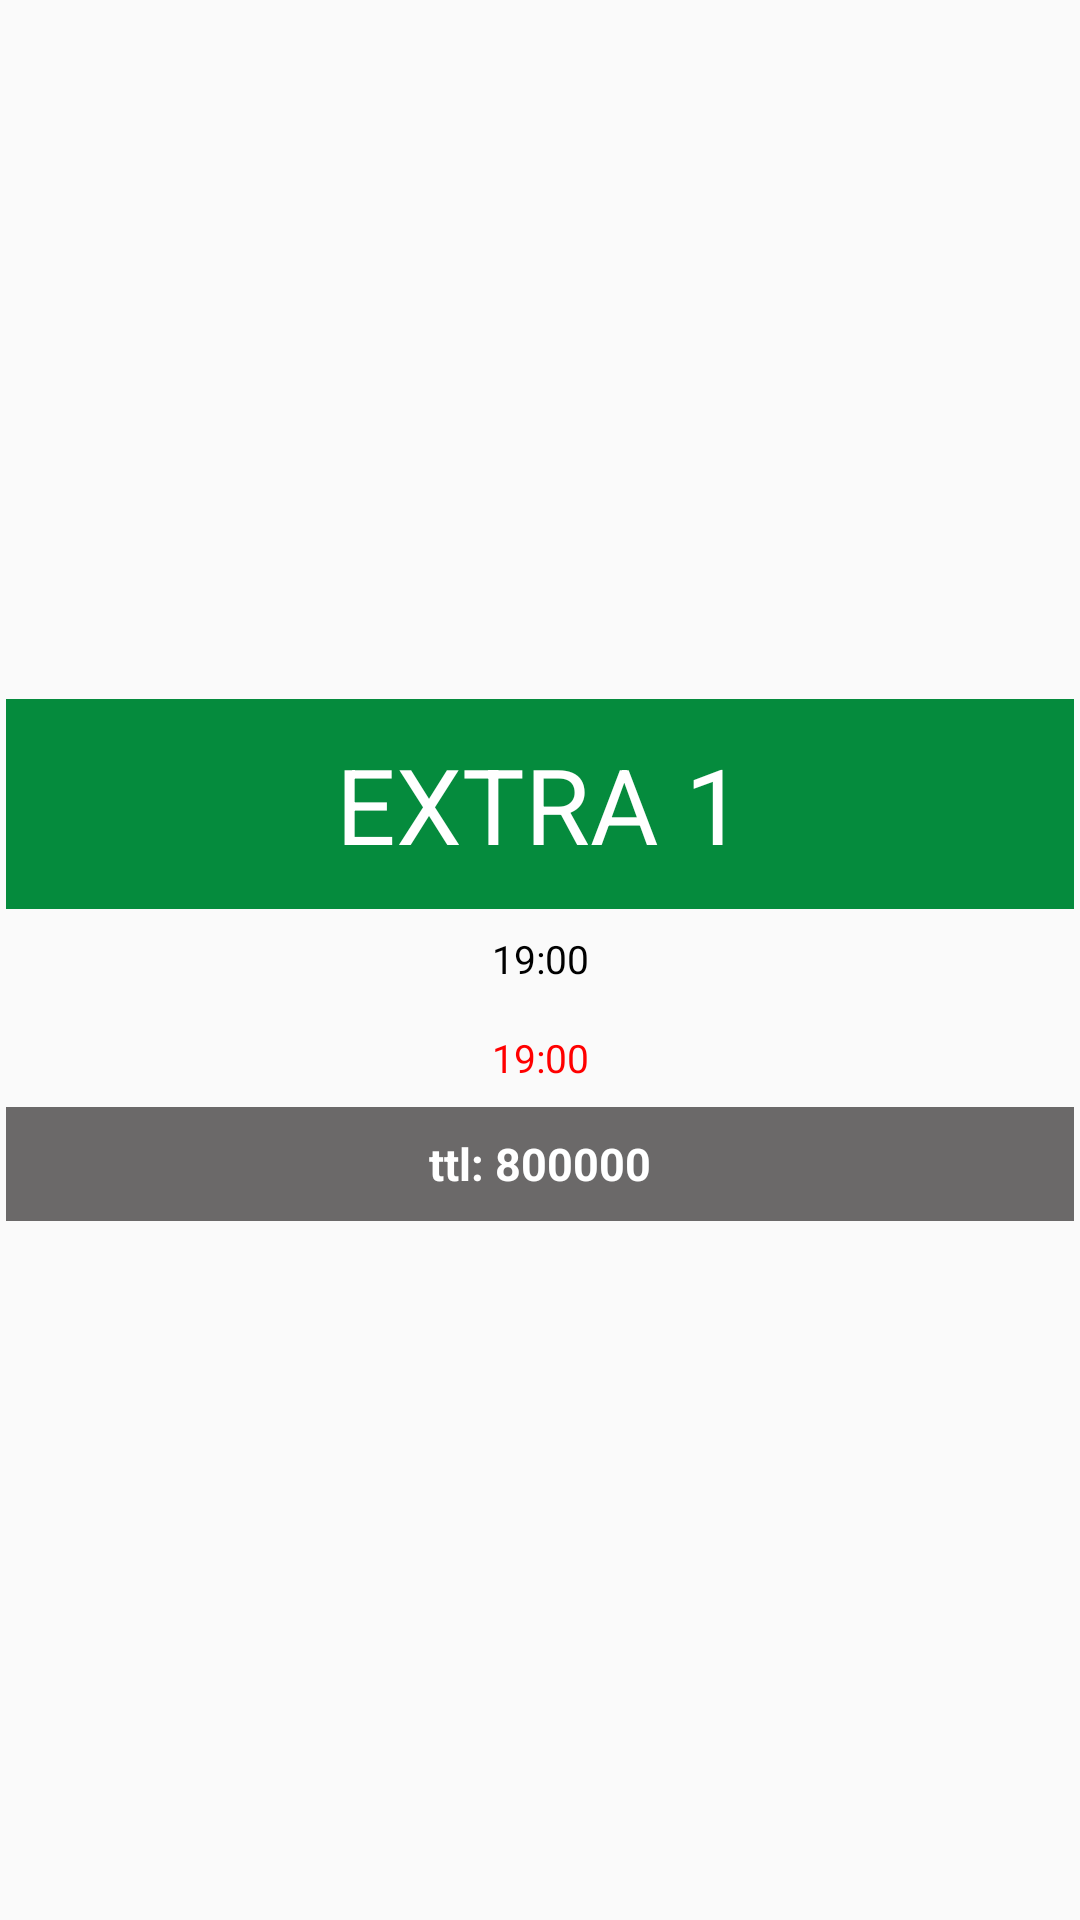

Produce the Android XML layout that renders to this screen, including the resource entries it uses.
<!-- AndroidManifest.xml: application theme AppTheme -->
<!-- res/layout/card_table_list.xml -->
<?xml version="1.0" encoding="utf-8"?>
<RelativeLayout xmlns:android="http://schemas.android.com/apk/res/android"
    xmlns:app="http://schemas.android.com/apk/res-auto"
    xmlns:tools="http://schemas.android.com/tools"
    android:id="@+id/cardTable"
    android:layout_width="match_parent"
    android:layout_height="wrap_content"
    android:layout_marginLeft="3dp"
    android:layout_marginTop="2dp"
    android:gravity="center"
    android:layout_marginRight="3dp"
    android:layout_marginBottom="3dp"
    android:background="@drawable/rectangle"
    android:padding="2dp">

    <TextView
        android:id="@+id/tableNo"
        android:layout_width="match_parent"
        android:layout_height="70dp"
        android:background="#058B3D"
        android:gravity="center"
        android:maxLines="1"
        android:text="@string/extra"
        android:textColor="@color/white"
        android:textSize="35sp" />

    <TextView
        android:id="@+id/first_time"
        android:layout_width="match_parent"
        android:layout_height="wrap_content"
        android:layout_below="@id/tableNo"
        android:gravity="center"
        android:maxLines="2"
        android:minLines="2"
        android:paddingLeft="1dp"
        android:paddingRight="1dp"
        android:text="@string/_19_00"
        android:textColor="@color/black"
        android:textSize="13sp" />

    <TextView
        android:id="@+id/last_time"
        android:layout_width="match_parent"
        android:layout_height="wrap_content"
        android:layout_below="@id/first_time"
        android:gravity="center"
        android:maxLines="2"
        android:minLines="2"
        android:paddingLeft="1dp"
        android:paddingRight="1dp"
        android:text="@string/_19_00"
        android:textColor="@color/red"
        android:textSize="13sp" />

    <TextView
        android:id="@+id/tableCost"
        android:layout_width="match_parent"
        android:layout_height="wrap_content"
        android:layout_below="@id/last_time"
        android:background="#6B6969"
        android:gravity="center"
        android:maxLines="2"
        android:minLines="2"
        android:paddingLeft="1dp"
        android:paddingRight="1dp"
        android:text="@string/ttl_800000"
        android:textColor="@color/white"
        android:textSize="15sp"
        android:textStyle="bold">

    </TextView>

</RelativeLayout>
<!-- resources referenced by this layout -->
<resources>
  <color name="black">#000000</color>
  <color name="red">#ff0000</color>
  <color name="white">#ffffff</color>
  <string name="_19_00">19:00</string>
  <string name="extra">EXTRA 1</string>
  <string name="ttl_800000">ttl: 800000</string>
  <style name="AppTheme" parent="Theme.AppCompat.Light.DarkActionBar">
          
          <item name="colorPrimary">@color/colorPrimary</item>
          <item name="colorPrimaryDark">@color/colorPrimaryDark</item>
          <item name="colorAccent">@color/colorAccent</item>
      </style>
  <color name="colorPrimary">#008577</color>
  <color name="colorPrimaryDark">#00574B</color>
  <color name="colorAccent">#D81B60</color>
</resources>
